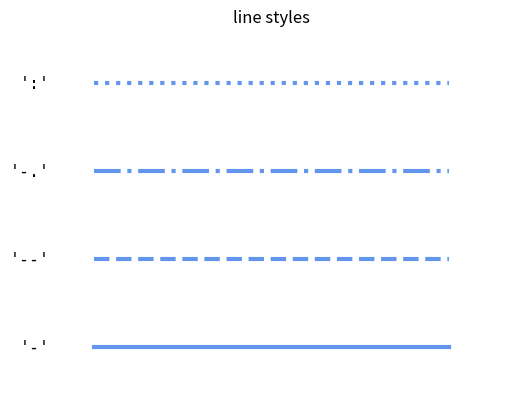

Python code for this plot:
"""
Reference for line-styles included with Matplotlib.
"""
import numpy as np
import matplotlib.pyplot as plt


color = 'cornflowerblue'
points = np.ones(5)  # Draw 5 points for each line
text_style = dict(horizontalalignment='right', verticalalignment='center',
                  fontsize=12, fontdict={'family': 'monospace'})


def format_axes(ax):
    ax.margins(0.2)
    ax.set_axis_off()


def nice_repr(text):
    return repr(text).lstrip('u')


# Plot all line styles.
f, ax = plt.subplots()

linestyles = ['-', '--', '-.', ':']
for y, linestyle in enumerate(linestyles):
    ax.text(-0.5, y, nice_repr(linestyle), **text_style)
    ax.plot(y * points, linestyle=linestyle, color=color, linewidth=3)
    format_axes(ax)
    ax.set_title('line styles')

plt.show()